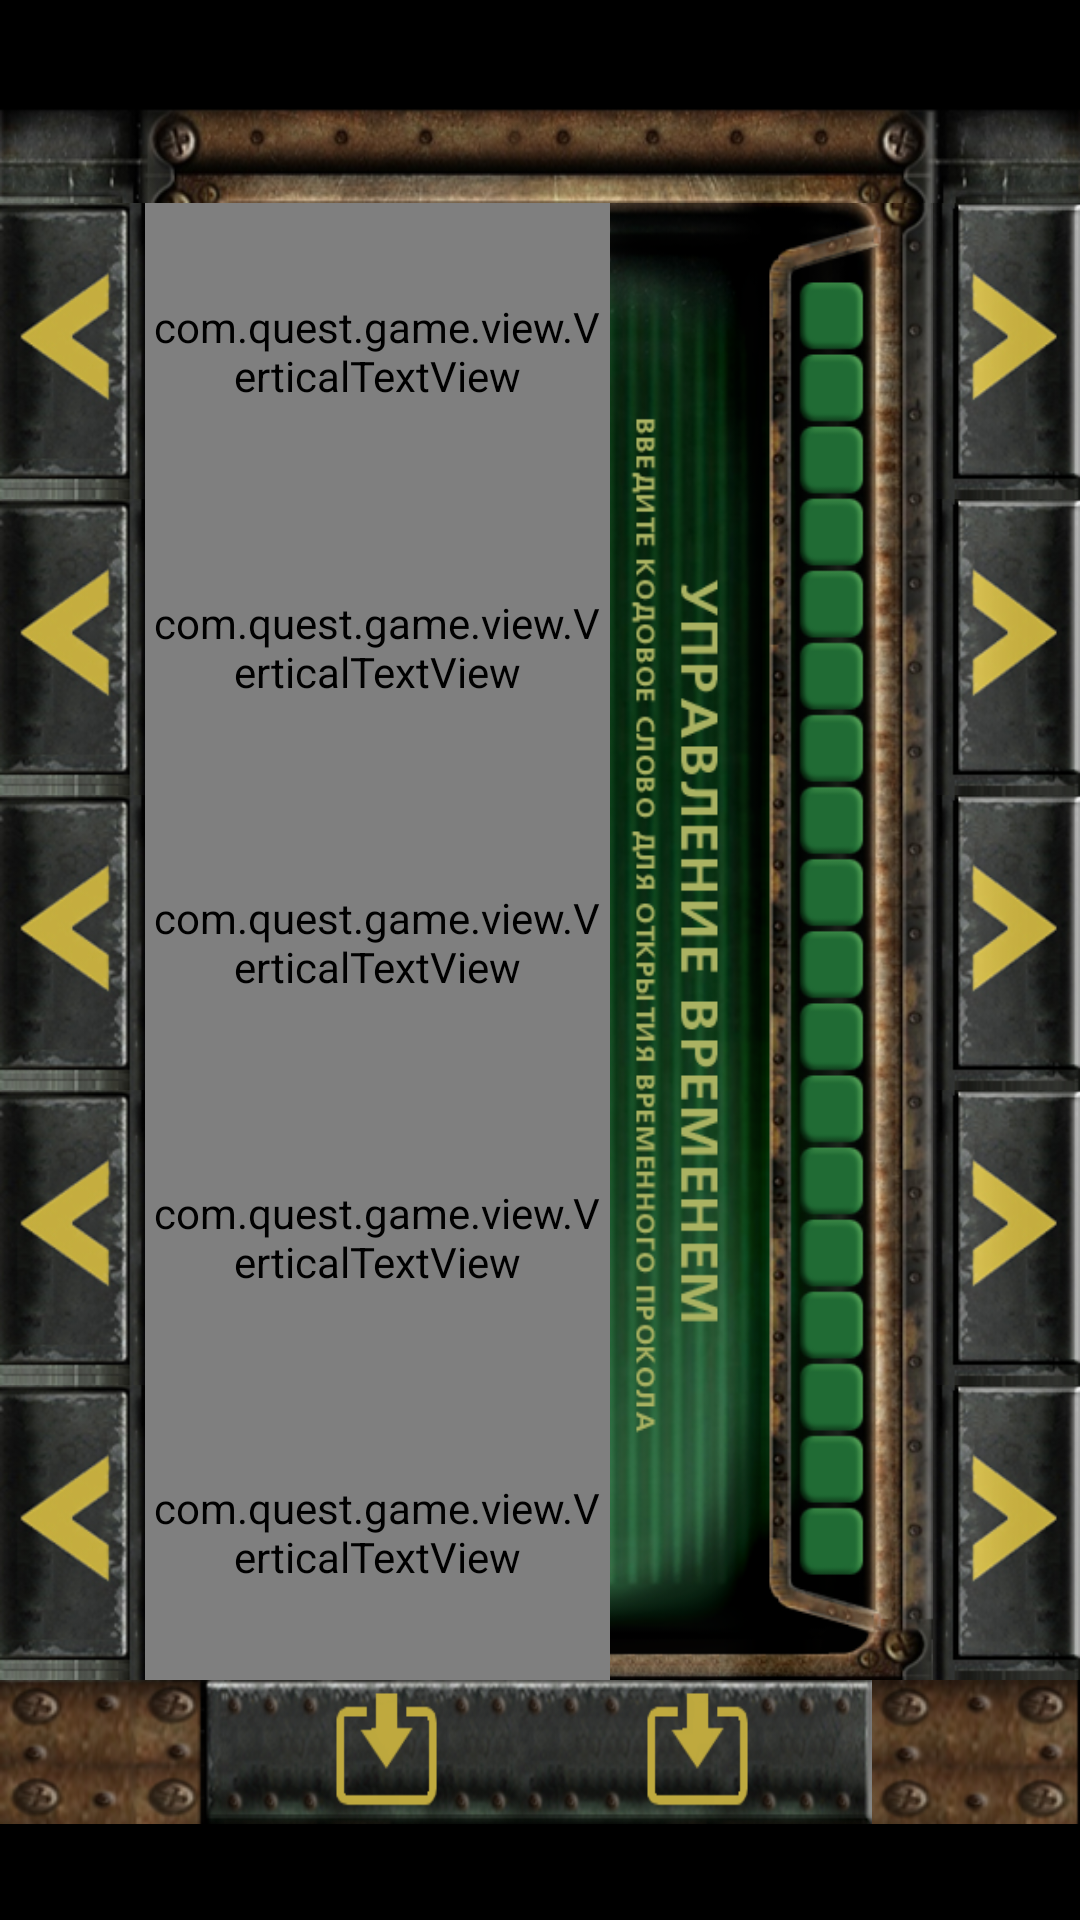

This screen was rendered from an Android layout file. Write that file and the resources it references.
<!-- AndroidManifest.xml: application theme android:Theme.NoTitleBar.Fullscreen -->
<!-- res/layout/activity_main_1.xml -->
<?xml version="1.0" encoding="utf-8"?>

<LinearLayout android:orientation="vertical" android:layout_width="fill_parent" android:layout_height="fill_parent"
  xmlns:android="http://schemas.android.com/apk/res/android">
    <LinearLayout android:orientation="vertical" android:background="@drawable/left_border" android:layout_width="fill_parent" android:layout_height="fill_parent" android:layout_weight="8.5" />
    <LinearLayout android:orientation="vertical" android:layout_width="fill_parent" android:layout_height="fill_parent" android:layout_weight="1.0">
        <LinearLayout android:orientation="horizontal" android:layout_width="fill_parent" android:layout_height="fill_parent" android:layout_weight="1.3">
            <LinearLayout android:orientation="horizontal" android:layout_width="fill_parent" android:layout_height="fill_parent" android:layout_weight="1.0">
                <LinearLayout android:orientation="horizontal" android:layout_width="fill_parent" android:layout_height="fill_parent" android:layout_weight="1.0">
                    <LinearLayout android:orientation="vertical" android:layout_width="fill_parent" android:layout_height="fill_parent" android:layout_weight="4.3">
                        <ImageButton android:id="@+id/ImageButton09" android:background="@drawable/down_button" android:layout_width="fill_parent" android:layout_height="fill_parent" android:layout_weight="1.0" />
                        <ImageButton android:id="@+id/ImageButton08" android:background="@drawable/down_button" android:layout_width="fill_parent" android:layout_height="fill_parent" android:layout_weight="1.0"  />
                        <ImageButton android:id="@+id/ImageButton07" android:background="@drawable/down_button" android:layout_width="fill_parent" android:layout_height="fill_parent" android:layout_weight="1.0"  />
                        <ImageButton android:id="@+id/ImageButton06" android:background="@drawable/down_button" android:layout_width="fill_parent" android:layout_height="fill_parent" android:layout_weight="1.0" />
                        <ImageButton android:id="@+id/ImageButton05" android:background="@drawable/down_button" android:layout_width="fill_parent" android:layout_height="fill_parent" android:layout_weight="1.0" />
                    </LinearLayout>
                    <RelativeLayout android:orientation="horizontal" android:background="@drawable/screen" android:layout_width="fill_parent" android:layout_height="fill_parent" android:layout_weight="1.0">
                        <LinearLayout android:orientation="horizontal" android:layout_width="fill_parent" android:layout_height="fill_parent" android:layout_weight="1.0" android:layout_alignParentLeft="true" android:layout_alignParentTop="true" />
                        <LinearLayout android:layout_width="fill_parent" android:layout_height="fill_parent">
                            <LinearLayout android:gravity="center" android:orientation="vertical" android:layout_width="fill_parent" android:layout_height="fill_parent" android:layout_weight="1.0">
                                <com.quest.game.view.VerticalTextView android:textSize="80.0dip" android:typeface="normal" android:textStyle="bold" android:textColor="#ffaab262" android:gravity="center|top" android:id="@+id/textView1" android:layout_width="fill_parent" android:layout_height="fill_parent" android:text="A" android:layout_weight="100.0" />
                                <com.quest.game.view.VerticalTextView android:textSize="80.0dip" android:typeface="normal" android:textStyle="bold" android:textColor="#ffaab262" android:gravity="center|top" android:id="@+id/textView2" android:layout_width="fill_parent" android:layout_height="fill_parent" android:text="A" android:layout_weight="100.0" />
                                <com.quest.game.view.VerticalTextView android:textSize="80.0dip" android:typeface="normal" android:textStyle="bold" android:textColor="#ffaab262" android:gravity="center|top" android:id="@+id/textView3" android:layout_width="fill_parent" android:layout_height="fill_parent" android:text="A" android:layout_weight="100.0" />
                                <com.quest.game.view.VerticalTextView android:textSize="80.0dip" android:typeface="normal" android:textStyle="bold" android:textColor="#ffaab262" android:gravity="center|top" android:id="@+id/textView4" android:layout_width="fill_parent" android:layout_height="fill_parent" android:text="A" android:layout_weight="100.0" />
                                <com.quest.game.view.VerticalTextView android:textSize="80.0dip" android:typeface="normal" android:textStyle="bold" android:textColor="#ffaab262" android:gravity="center|top" android:id="@+id/textView5" android:layout_width="fill_parent" android:layout_height="fill_parent" android:text="A" android:layout_weight="100.0" />
                            </LinearLayout>
                            <LinearLayout android:layout_width="fill_parent" android:layout_height="fill_parent" android:layout_weight="3.0" />
                        </LinearLayout>
                    </RelativeLayout>
                </LinearLayout>
                <LinearLayout android:orientation="vertical" android:background="@drawable/charge" android:layout_width="fill_parent" android:layout_height="fill_parent" android:layout_weight="4.5" />
            </LinearLayout>
            <LinearLayout android:orientation="vertical" android:layout_width="fill_parent" android:layout_height="fill_parent" android:layout_weight="6.3">
                <ImageButton android:id="@+id/ImageButton10" android:background="@drawable/up_button" android:layout_width="fill_parent" android:layout_height="fill_parent" android:layout_weight="1.0"/>
                <ImageButton android:id="@+id/ImageButton04" android:background="@drawable/up_button" android:layout_width="fill_parent" android:layout_height="fill_parent" android:layout_weight="1.0"/>
                <ImageButton android:id="@+id/ImageButton03" android:background="@drawable/up_button" android:layout_width="fill_parent" android:layout_height="fill_parent" android:layout_weight="1.0"/>
                <ImageButton android:id="@+id/ImageButton02" android:background="@drawable/up_button" android:layout_width="fill_parent" android:layout_height="fill_parent" android:layout_weight="1.0"/>
                <ImageButton android:id="@+id/ImageButton01" android:background="@drawable/up_button" android:layout_width="fill_parent" android:layout_height="fill_parent" android:layout_weight="1.0"/>
            </LinearLayout>
        </LinearLayout>
        <LinearLayout android:orientation="vertical" android:layout_width="fill_parent" android:layout_height="fill_parent" android:layout_weight="8.0">
            <LinearLayout android:orientation="horizontal" android:layout_width="fill_parent" android:layout_height="fill_parent" android:layout_weight="2.0">
                <ImageButton android:background="@drawable/right_button_off_newl" android:layout_width="wrap_content" android:layout_height="wrap_content" android:layout_weight="1.0" />
                <ImageButton android:id="@+id/ImageButtonSelector" android:background="@drawable/selector" android:layout_width="fill_parent" android:layout_height="fill_parent" android:layout_weight="12" />
                <ImageButton android:background="@drawable/right_button_off_newr" android:layout_width="wrap_content" android:layout_height="wrap_content" android:layout_weight="1.0" />
            </LinearLayout>
            <LinearLayout android:orientation="horizontal" android:layout_width="fill_parent" android:layout_height="fill_parent" android:layout_weight="3.0" />
        </LinearLayout>
    </LinearLayout>
</LinearLayout>
<!-- resources referenced by this layout -->
<resources>
  <!-- drawable charge: png bitmap (drawable, 85469 bytes) -->
  <!-- drawable down_button (drawable) -->
  <?xml version="1.0" encoding="utf-8"?>
  
  <selector
    xmlns:android="http://schemas.android.com/apk/res/android">
      <item android:state_pressed="false" android:drawable="@drawable/down_button_off" />
      <item android:state_pressed="true" android:drawable="@drawable/down_button_on" />
  </selector>
  <!-- drawable left_border: png bitmap (drawable, 46049 bytes) -->
  <!-- drawable right_button_off_newl: png bitmap (drawable, 10111 bytes) -->
  <!-- drawable right_button_off_newr: png bitmap (drawable, 11461 bytes) -->
  <!-- drawable screen: png bitmap (drawable, 253326 bytes) -->
  <!-- drawable selector (drawable) -->
  <?xml version="1.0" encoding="utf-8"?>
  
  <selector
    xmlns:android="http://schemas.android.com/apk/res/android">
      <item android:state_pressed="false" android:drawable="@drawable/right_button_off_click" />
      <item android:state_pressed="true" android:drawable="@drawable/right_button_on_click_press" />
  </selector>
  <!-- drawable up_button (drawable) -->
  <?xml version="1.0" encoding="utf-8"?>
  
  <selector
    xmlns:android="http://schemas.android.com/apk/res/android">
      <item android:state_pressed="false" android:drawable="@drawable/up_button_off" />
      <item android:state_pressed="true" android:drawable="@drawable/up_button_on" />
  </selector>
  <!-- drawable down_button_off: png bitmap (drawable, 17901 bytes) -->
  <!-- drawable down_button_on: png bitmap (drawable, 15774 bytes) -->
  <!-- drawable right_button_off_click: png bitmap (drawable, 44138 bytes) -->
  <!-- drawable right_button_on_click_press: png bitmap (drawable, 40733 bytes) -->
  <!-- drawable up_button_off: png bitmap (drawable, 17826 bytes) -->
  <!-- drawable up_button_on: png bitmap (drawable, 15238 bytes) -->
</resources>
